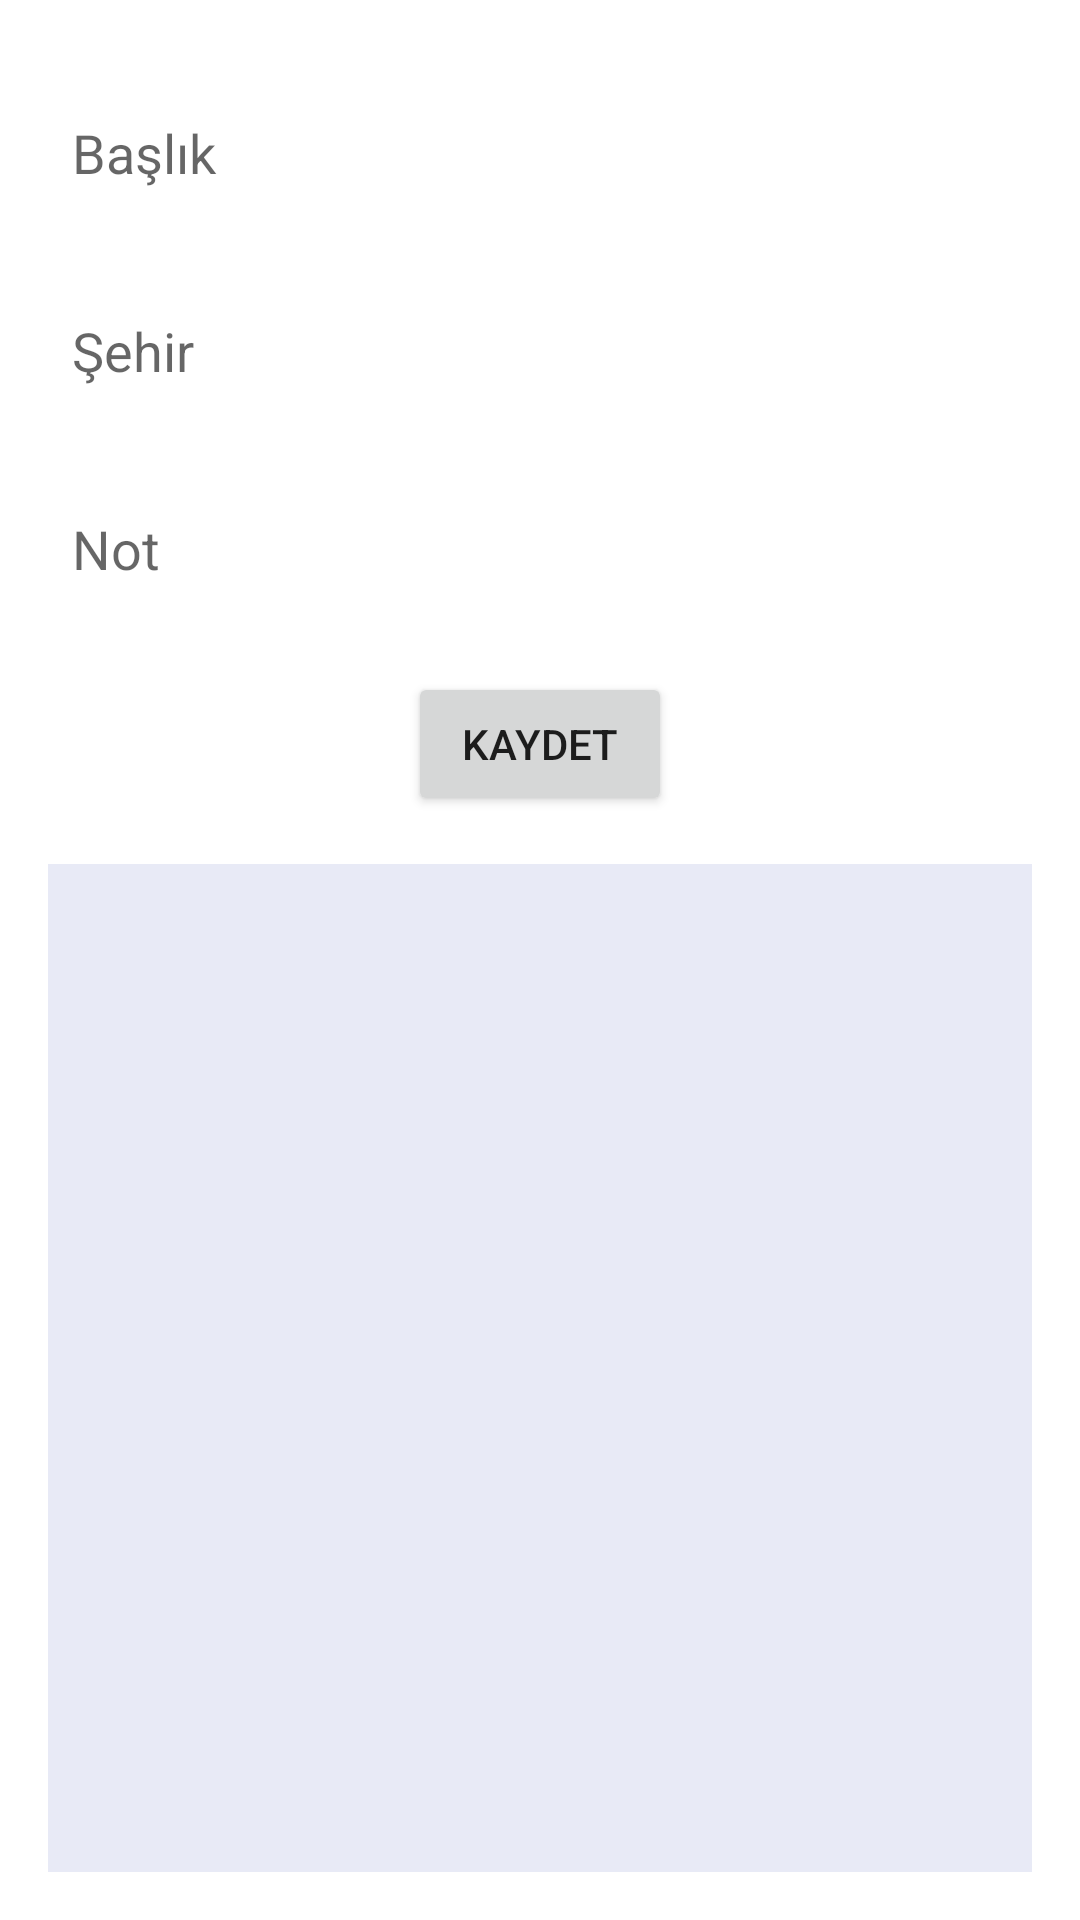

Here is an Android app screen rendered from its layout file. Give the layout XML and the strings, colors and styles it references.
<!-- AndroidManifest.xml: application theme Theme.Bunyamin_Kiremit_9 -->
<!-- res/layout/activity_travel.xml -->
<?xml version="1.0" encoding="utf-8"?>
<androidx.constraintlayout.widget.ConstraintLayout xmlns:android="http://schemas.android.com/apk/res/android"
    xmlns:app="http://schemas.android.com/apk/res-auto"
    xmlns:tools="http://schemas.android.com/tools"
    android:layout_width="match_parent"
    android:layout_height="match_parent"
    android:background="@drawable/loginbkg_4"
    android:gravity="center"
    android:orientation="vertical"
    tools:context=".Travel">


    <EditText
        android:id="@+id/baslikEditText"
        android:layout_width="match_parent"
        android:layout_height="50dp"
        android:layout_marginStart="16dp"
        android:layout_marginTop="26dp"
        android:layout_marginEnd="16dp"
        android:background="@drawable/custom_edittext"
        android:backgroundTint="#E8EAF6"
        android:drawablePadding="8dp"
        android:hint="Başlık"
        android:padding="8dp"
        android:singleLine="true"
        android:textColor="@color/black"
        app:layout_constraintEnd_toEndOf="parent"
        app:layout_constraintStart_toStartOf="parent"
        app:layout_constraintTop_toTopOf="parent" />

    <EditText
        android:id="@+id/sehirEditText"
        android:layout_width="match_parent"
        android:layout_height="50dp"
        android:layout_marginStart="16dp"
        android:layout_marginTop="16dp"
        android:layout_marginEnd="16dp"
        android:background="@drawable/custom_edittext"
        android:backgroundTint="#E8EAF6"
        android:drawablePadding="8dp"
        android:hint="Şehir"
        android:padding="8dp"
        android:singleLine="true"
        android:textColor="@color/black"
        app:layout_constraintEnd_toEndOf="parent"
        app:layout_constraintStart_toStartOf="parent"
        app:layout_constraintTop_toBottomOf="@+id/baslikEditText" />


    <EditText
        android:id="@+id/notEditText"
        android:layout_width="match_parent"
        android:layout_height="50dp"
        android:layout_marginStart="16dp"
        android:layout_marginTop="16dp"
        android:layout_marginEnd="16dp"
        android:background="@drawable/custom_edittext"
        android:backgroundTint="#E8EAF6"
        android:drawablePadding="8dp"
        android:hint="Not"
        android:padding="8dp"
        android:singleLine="true"
        android:textColor="@color/black"
        app:layout_constraintEnd_toEndOf="parent"
        app:layout_constraintStart_toStartOf="parent"
        app:layout_constraintTop_toBottomOf="@+id/sehirEditText" />

    <Button
        android:id="@+id/kaydetButton"
        android:layout_width="wrap_content"
        android:layout_height="wrap_content"
        android:layout_marginStart="16dp"
        android:layout_marginTop="16dp"
        android:layout_marginEnd="16dp"
        android:onClick="kaydetButtonOnClick"
        android:text="Kaydet"
        app:iconGravity="end"
        app:iconTint="#000000"
        app:layout_constraintEnd_toEndOf="parent"
        app:layout_constraintStart_toStartOf="parent"
        app:layout_constraintTop_toBottomOf="@+id/notEditText" />

    <ListView
        android:id="@+id/kayitlarListView"
        android:layout_width="0dp"
        android:layout_height="0dp"
        android:layout_marginStart="16dp"
        android:layout_marginTop="16dp"
        android:layout_marginEnd="16dp"
        android:layout_marginBottom="16dp"
        android:background="#E8EAF6"
        app:layout_constraintBottom_toBottomOf="parent"
        app:layout_constraintEnd_toEndOf="parent"
        app:layout_constraintStart_toStartOf="parent"
        app:layout_constraintTop_toBottomOf="@+id/kaydetButton" />

</androidx.constraintlayout.widget.ConstraintLayout>
<!-- resources referenced by this layout -->
<resources>
  <style name="Theme.Bunyamin_Kiremit_9" parent="Theme.MaterialComponents.DayNight.DarkActionBar">
          
          <item name="colorPrimary">@color/purple_500</item>
          <item name="colorPrimaryVariant">@color/purple_700</item>
          <item name="colorOnPrimary">@color/white</item>
          
          <item name="colorSecondary">@color/teal_200</item>
          <item name="colorSecondaryVariant">@color/teal_700</item>
          <item name="colorOnSecondary">@color/black</item>
          
          <item name="android:statusBarColor">?attr/colorPrimaryVariant</item>
          
      </style>
  <!-- not gathered from this repository: default colours our renderer supplied (Android Studio template values) -->
  <color name="purple_500">#FF6200EE</color>
  <color name="purple_700">#FF3700B3</color>
  <color name="teal_200">#FF03DAC5</color>
  <color name="teal_700">#FF018786</color>
  <color name="black">#FF000000</color>
  <color name="white">#FFFFFFFF</color>
</resources>
